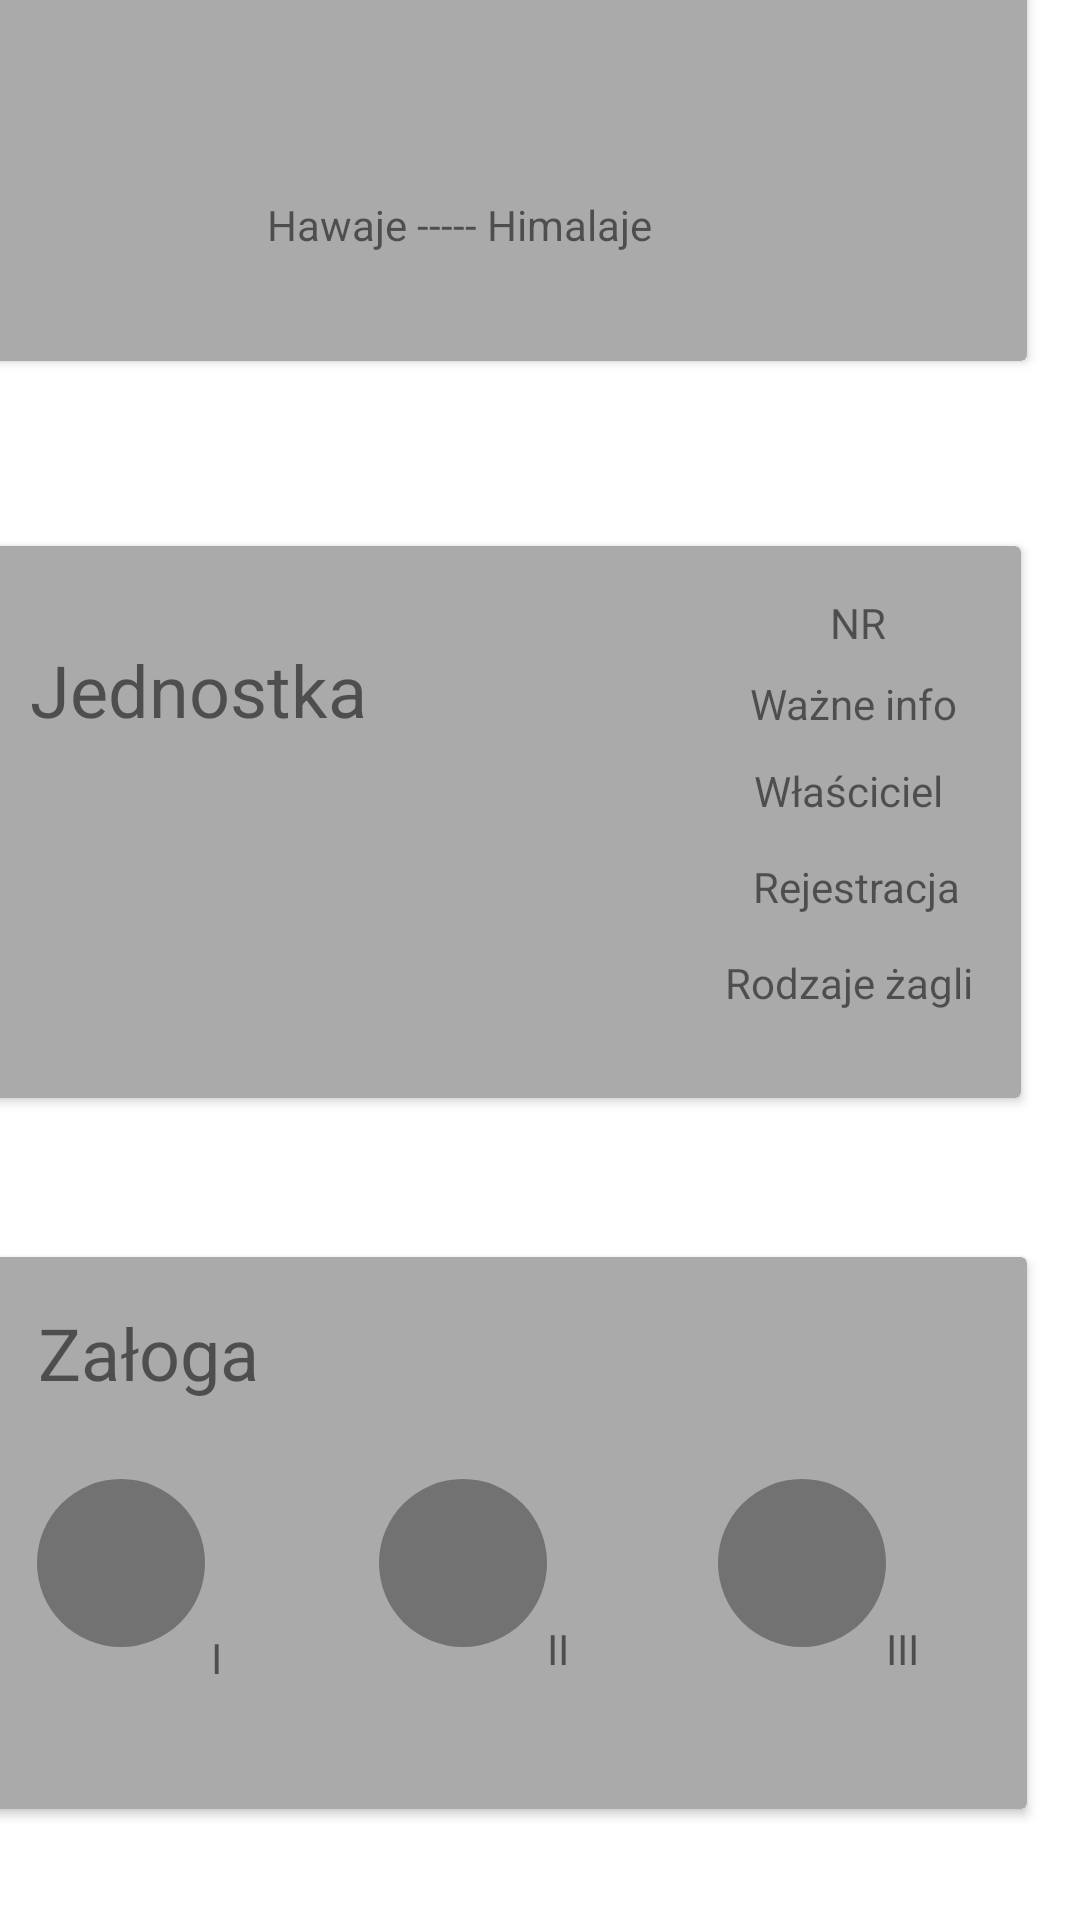

Produce the Android XML layout that renders to this screen, including the resource entries it uses.
<!-- AndroidManifest.xml: application theme Theme.CruiseManagerApp -->
<!-- res/layout/three_main_options_advanced_fragment.xml -->
<?xml version="1.0" encoding="utf-8"?>
<androidx.constraintlayout.widget.ConstraintLayout xmlns:android="http://schemas.android.com/apk/res/android"
    xmlns:app="http://schemas.android.com/apk/res-auto"
    xmlns:tools="http://schemas.android.com/tools"
    android:layout_width="match_parent"
    android:layout_height="match_parent"
    tools:context=".threeMainOptions.ThreeMainOptionsFragment">

    <androidx.cardview.widget.CardView
        android:layout_width="375dp"
        android:layout_height="184dp"
        android:layout_marginEnd="18dp"
        android:layout_marginBottom="62dp"
        android:background="@color/white"
        app:cardBackgroundColor="@android:color/darker_gray"
        app:layout_constraintBottom_toTopOf="@+id/cardView"
        app:layout_constraintEnd_toEndOf="parent" >

        <androidx.constraintlayout.widget.ConstraintLayout
            android:layout_width="match_parent"
            android:layout_height="match_parent">

            <TextView
                android:id="@+id/textView39"
                android:layout_width="wrap_content"
                android:layout_height="wrap_content"
                android:layout_marginEnd="228dp"
                android:layout_marginBottom="124dp"
                android:text="Plan rejsu"
                android:textSize="24sp"
                app:layout_constraintBottom_toBottomOf="parent"
                app:layout_constraintEnd_toEndOf="parent" />

            <TextView
                android:id="@+id/textView40"
                android:layout_width="wrap_content"
                android:layout_height="wrap_content"
                android:layout_marginEnd="125dp"
                android:layout_marginBottom="36dp"
                android:text="Hawaje ----- Himalaje"
                app:layout_constraintBottom_toBottomOf="parent"
                app:layout_constraintEnd_toEndOf="parent" />
        </androidx.constraintlayout.widget.ConstraintLayout>

    </androidx.cardview.widget.CardView>

    <androidx.cardview.widget.CardView
        android:id="@+id/cardView"
        android:layout_width="375dp"
        android:layout_height="184dp"
        android:layout_marginEnd="20dp"
        android:layout_marginBottom="53dp"
        app:cardBackgroundColor="@android:color/darker_gray"
        app:layout_constraintBottom_toTopOf="@+id/cardView2"
        app:layout_constraintEnd_toEndOf="parent" >

        <androidx.constraintlayout.widget.ConstraintLayout
            android:layout_width="match_parent"
            android:layout_height="match_parent">

            <TextView
                android:id="@+id/textView41"
                android:layout_width="wrap_content"
                android:layout_height="wrap_content"
                android:layout_marginEnd="218dp"
                android:layout_marginBottom="120dp"
                android:text="Jednostka"
                android:textSize="24sp"
                app:layout_constraintBottom_toBottomOf="parent"
                app:layout_constraintEnd_toEndOf="parent" />

            <TextView
                android:id="@+id/textView42"
                android:layout_width="wrap_content"
                android:layout_height="wrap_content"
                android:layout_marginEnd="45dp"
                android:layout_marginBottom="8dp"
                android:text="NR"
                app:layout_constraintBottom_toTopOf="@+id/textView43"
                app:layout_constraintEnd_toEndOf="parent" />

            <TextView
                android:id="@+id/textView43"
                android:layout_width="wrap_content"
                android:layout_height="wrap_content"
                android:layout_marginEnd="21dp"
                android:layout_marginBottom="10dp"
                android:text="Ważne info"
                app:layout_constraintBottom_toTopOf="@+id/textView44"
                app:layout_constraintEnd_toEndOf="parent" />

            <TextView
                android:id="@+id/textView44"
                android:layout_width="wrap_content"
                android:layout_height="wrap_content"
                android:layout_marginEnd="26dp"
                android:layout_marginBottom="13dp"
                android:text="Właściciel"
                app:layout_constraintBottom_toTopOf="@+id/textView45"
                app:layout_constraintEnd_toEndOf="parent" />

            <TextView
                android:id="@+id/textView45"
                android:layout_width="wrap_content"
                android:layout_height="wrap_content"
                android:layout_marginEnd="20dp"
                android:layout_marginBottom="13dp"
                android:text="Rejestracja"
                app:layout_constraintBottom_toTopOf="@+id/textView46"
                app:layout_constraintEnd_toEndOf="parent" />

            <TextView
                android:id="@+id/textView46"
                android:layout_width="wrap_content"
                android:layout_height="wrap_content"
                android:layout_marginEnd="16dp"
                android:layout_marginBottom="29dp"
                android:text="Rodzaje żagli"
                app:layout_constraintBottom_toBottomOf="parent"
                app:layout_constraintEnd_toEndOf="parent" />
        </androidx.constraintlayout.widget.ConstraintLayout>
    </androidx.cardview.widget.CardView>

    <androidx.cardview.widget.CardView
        android:id="@+id/cardView2"
        android:layout_width="375dp"
        android:layout_height="184dp"
        android:layout_marginEnd="18dp"
        android:layout_marginBottom="37dp"
        app:cardBackgroundColor="@android:color/darker_gray"
        app:layout_constraintBottom_toBottomOf="parent"
        app:layout_constraintEnd_toEndOf="parent" >

        <androidx.constraintlayout.widget.ConstraintLayout
            android:layout_width="match_parent"
            android:layout_height="match_parent" >

            <TextView
                android:id="@+id/textView47"
                android:layout_width="wrap_content"
                android:layout_height="wrap_content"
                android:layout_marginEnd="256dp"
                android:layout_marginBottom="136dp"
                android:text="Załoga"
                android:textSize="24sp"
                app:layout_constraintBottom_toBottomOf="parent"
                app:layout_constraintEnd_toEndOf="parent" />

            <ImageView
                android:id="@+id/imageView38"
                android:layout_width="wrap_content"
                android:layout_height="wrap_content"
                android:layout_marginEnd="58dp"
                android:layout_marginBottom="54dp"
                android:src="@drawable/ic_dark_grey_ellipse"
                app:layout_constraintBottom_toBottomOf="parent"
                app:layout_constraintEnd_toStartOf="@+id/imageView39" />

            <ImageView
                android:id="@+id/imageView39"
                android:layout_width="wrap_content"
                android:layout_height="wrap_content"
                android:layout_marginEnd="57dp"
                android:layout_marginBottom="54dp"
                android:src="@drawable/ic_dark_grey_ellipse"
                app:layout_constraintBottom_toBottomOf="parent"
                app:layout_constraintEnd_toStartOf="@+id/imageView40" />

            <ImageView
                android:id="@+id/imageView40"
                android:layout_width="wrap_content"
                android:layout_height="wrap_content"
                android:layout_marginEnd="47dp"
                android:layout_marginBottom="54dp"
                android:src="@drawable/ic_dark_grey_ellipse"
                app:layout_constraintBottom_toBottomOf="parent"
                app:layout_constraintEnd_toEndOf="parent" />

            <TextView
                android:id="@+id/textView48"
                android:layout_width="20dp"
                android:layout_height="16dp"
                android:layout_marginEnd="36dp"
                android:layout_marginBottom="44dp"
                android:text="I"
                app:layout_constraintBottom_toBottomOf="parent"
                app:layout_constraintEnd_toStartOf="@+id/imageView39" />

            <TextView
                android:id="@+id/textView49"
                android:layout_width="34dp"
                android:layout_height="19dp"
                android:layout_marginEnd="23dp"
                android:layout_marginBottom="44dp"
                android:text="II"
                app:layout_constraintBottom_toBottomOf="parent"
                app:layout_constraintEnd_toStartOf="@+id/imageView40" />

            <TextView
                android:id="@+id/textView50"
                android:layout_width="29dp"
                android:layout_height="20dp"
                android:layout_marginEnd="18dp"
                android:layout_marginBottom="43dp"
                android:text="III"
                app:layout_constraintBottom_toBottomOf="parent"
                app:layout_constraintEnd_toEndOf="parent" />
        </androidx.constraintlayout.widget.ConstraintLayout>
    </androidx.cardview.widget.CardView>
</androidx.constraintlayout.widget.ConstraintLayout>
<!-- resources referenced by this layout -->
<resources>
  <!-- drawable ic_dark_grey_ellipse (drawable) -->
  <vector xmlns:android="http://schemas.android.com/apk/res/android"
      android:width="56dp"
      android:height="56dp"
      android:viewportWidth="56"
      android:viewportHeight="56">
    <path
        android:pathData="M28,28m-28,0a28,28 0,1 1,56 0a28,28 0,1 1,-56 0"
        android:fillColor="#727272"/>
  </vector>
  <style name="Theme.CruiseManagerApp" parent="Theme.MaterialComponents.DayNight.DarkActionBar">
          
          <item name="colorPrimary">@color/purple_500</item>
          <item name="colorPrimaryVariant">@color/purple_700</item>
          <item name="colorOnPrimary">@color/white</item>
          
          <item name="colorSecondary">@color/teal_200</item>
          <item name="colorSecondaryVariant">@color/teal_700</item>
          <item name="colorOnSecondary">@color/black</item>
          
          <item name="android:statusBarColor" tools:targetApi="l">?attr/colorPrimaryVariant</item>
          
      </style>
  <!-- not gathered from this repository: default colours our renderer supplied (Android Studio template values) -->
  <color name="purple_500">#FF6200EE</color>
  <color name="purple_700">#FF3700B3</color>
  <color name="teal_200">#FF03DAC5</color>
  <color name="teal_700">#FF018786</color>
  <color name="black">#FF000000</color>
  <color name="white">#FFFFFFFF</color>
</resources>
